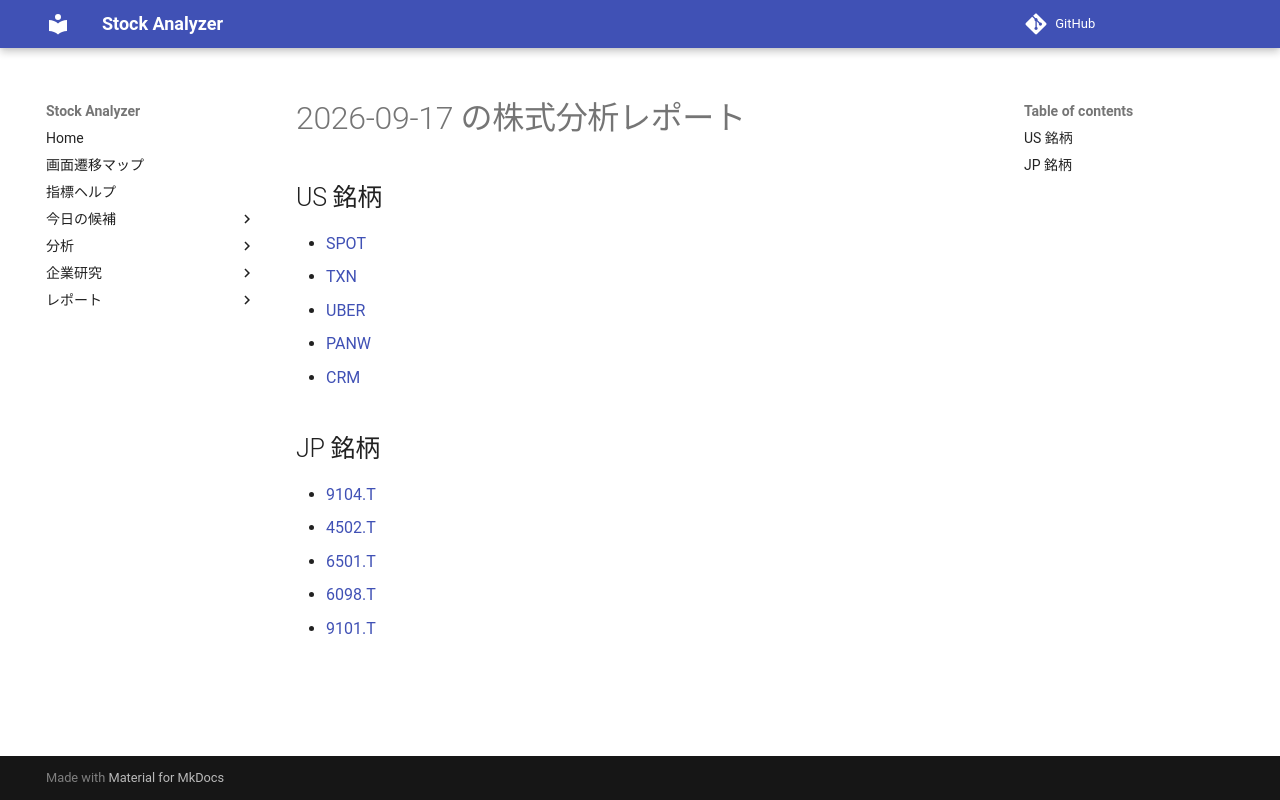

repository: Yumi-note/Making-APP · page: reports/2026-09-17/191635/index.html · generator: mkdocs

# 2026-09-17 の株式分析レポート

## US 銘柄

- [SPOT](SPOT.md)
- [TXN](TXN.md)
- [UBER](UBER.md)
- [PANW](PANW.md)
- [CRM](CRM.md)

## JP 銘柄

- [9104.T](9104_T.md)
- [4502.T](4502_T.md)
- [6501.T](6501_T.md)
- [6098.T](6098_T.md)
- [9101.T](9101_T.md)
